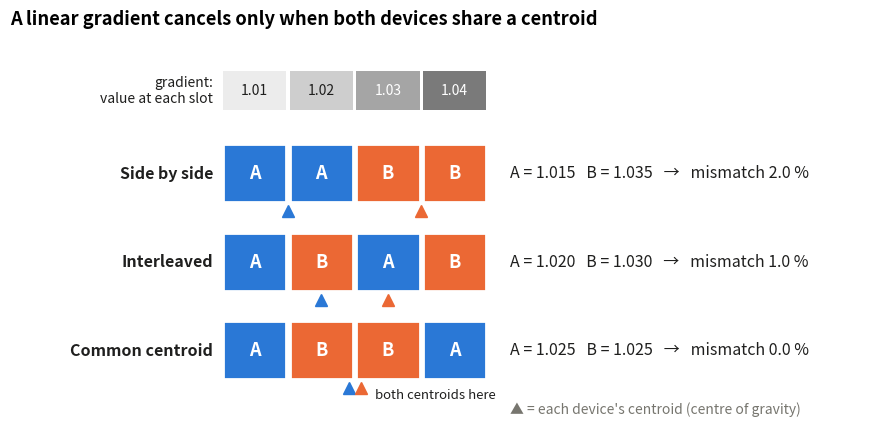

Python code for this plot: (Note: this script raises an exception after producing the figure.)
"""Learning figure: how placement turns a linear gradient into mismatch (side by side, interleaved, common centroid)."""
import os
import numpy as np, matplotlib
matplotlib.use('Agg')
import matplotlib.pyplot as plt
from matplotlib.patches import Rectangle
BLUE, ORANGE, INK, MUTED = '#2a78d6', '#eb6834', '#1f1f1e', '#77766f'
plt.rcParams.update({'font.size': 11})
val = 1 + 0.01 * np.arange(1, 5)            # the property rises 1 % per slot, left to right
rows = [('Side by side', 'AABB'), ('Interleaved', 'ABAB'), ('Common centroid', 'ABBA')]
fig, ax = plt.subplots(figsize=(11, 5.2)); ax.axis('off'); ax.set_xlim(-3.2, 9.6); ax.set_ylim(-0.6, 4.6)
for k in range(4):                           # gradient strip
    ax.add_patch(Rectangle((k, 3.6), 0.95, 0.5, fc=plt.cm.Greys(0.15 + 0.15 * k), ec='none'))
    ax.text(k + 0.475, 3.85, f'{val[k]:.2f}', ha='center', va='center', fontsize=10, color='white' if k > 1 else INK)
ax.text(-0.15, 3.85, 'gradient:\nvalue at each slot', ha='right', va='center', fontsize=10, color=INK)
for r, (name, pat) in enumerate(rows):
    y = 2.4 - 1.15 * r
    for k, ch in enumerate(pat):
        ax.add_patch(Rectangle((k, y), 0.95, 0.75, fc=BLUE if ch == 'A' else ORANGE, ec='white', lw=2))
        ax.text(k + 0.475, y + 0.375, ch, ha='center', va='center', color='white', fontweight='bold', fontsize=13)
    a = val[[i for i, c in enumerate(pat) if c == 'A']].mean(); b = val[[i for i, c in enumerate(pat) if c == 'B']].mean()
    ca = np.mean([i for i, c in enumerate(pat) if c == 'A']) + 0.475; cb = np.mean([i for i, c in enumerate(pat) if c == 'B']) + 0.475
    if abs(ca - cb) < 1e-9:
        ax.plot([ca - 0.09], [y - 0.12], '^', color=BLUE, ms=9); ax.plot([cb + 0.09], [y - 0.12], '^', color=ORANGE, ms=9)
        ax.text(ca + 0.3, y - 0.2, 'both centroids here', fontsize=9.5, color=INK, va='center')
    else:
        ax.plot([ca], [y - 0.12], '^', color=BLUE, ms=9); ax.plot([cb], [y - 0.12], '^', color=ORANGE, ms=9)
    ax.text(-0.15, y + 0.375, name, ha='right', va='center', fontsize=11.5, fontweight='bold', color=INK)
    ax.text(4.3, y + 0.375, f'A = {a:.3f}   B = {b:.3f}   →   mismatch {abs(b - a) / a * 100:.1f} %',
            va='center', fontsize=11.5, color=INK)
ax.text(4.3, -0.35, '▲ = each device\'s centroid (centre of gravity)', fontsize=10, color=MUTED)
ax.set_title('A linear gradient cancels only when both devices share a centroid', loc='left', fontweight='bold')
fig.savefig(os.path.join(os.path.dirname(os.path.abspath(__file__)), '..', '..', 'docs', 'img', 'learning', 'common_centroid.png'),
            dpi=150, bbox_inches='tight', facecolor='white')
